Run: headless pygame with SDL's dummy video driver; simulated clock (each Clock.tick advances the game by its frame time, no real sleeping); random seed 0; keys injected as events and as key.get_pressed() state; no mouse input.
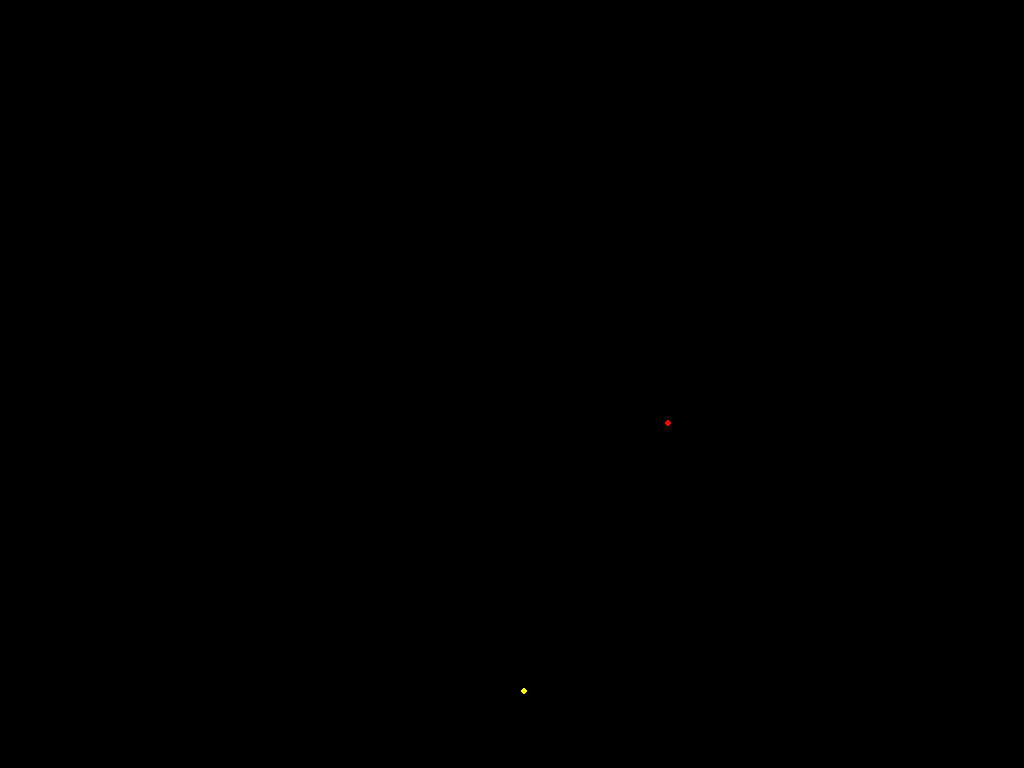
Frame 1 of 4 · flips 1–60 · no input
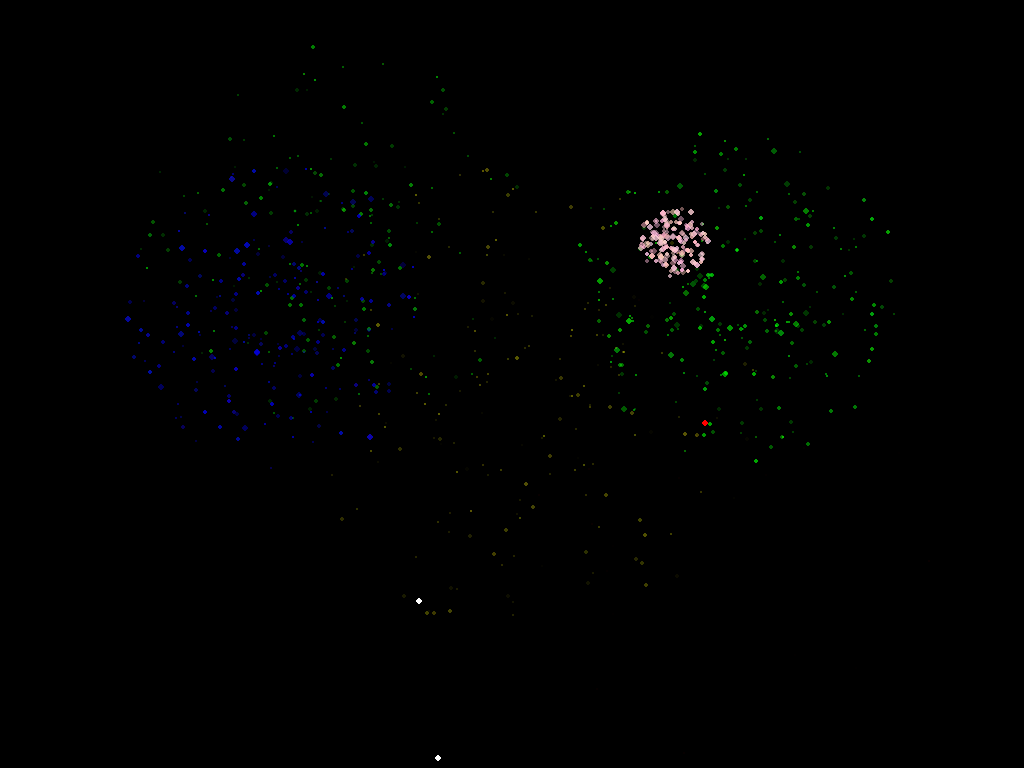
Frame 2 of 4 · flips 61–180 · tapped SPACE, RETURN · held RIGHT (→), D
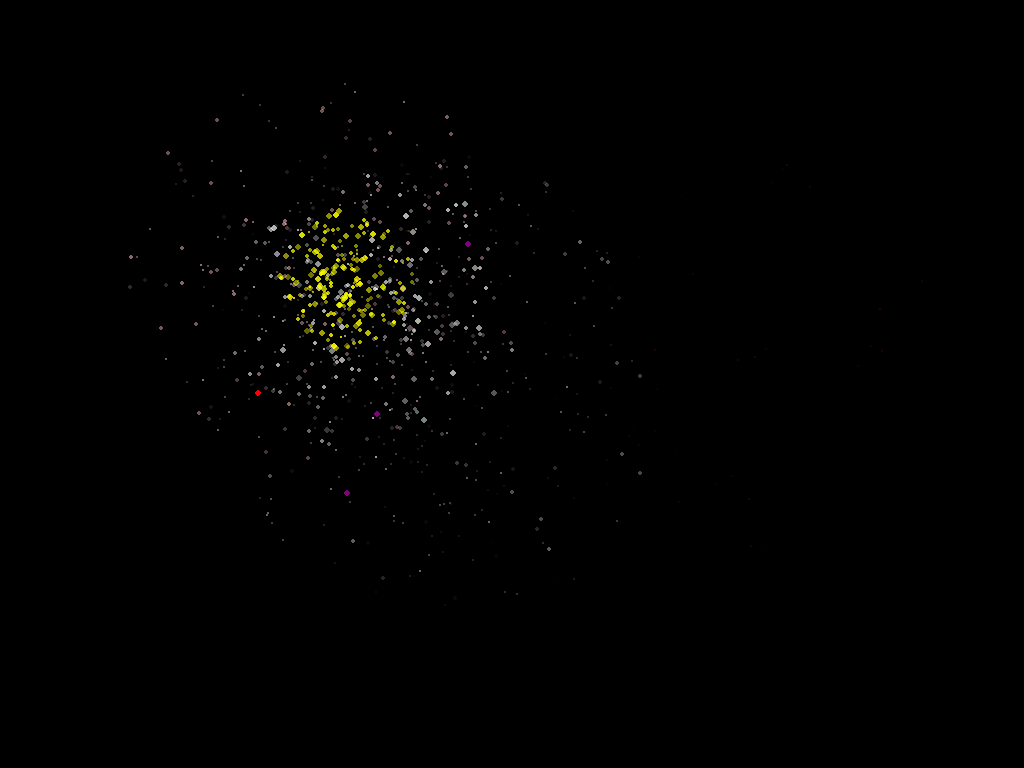
Frame 3 of 4 · flips 181–300 · held DOWN (↓), S
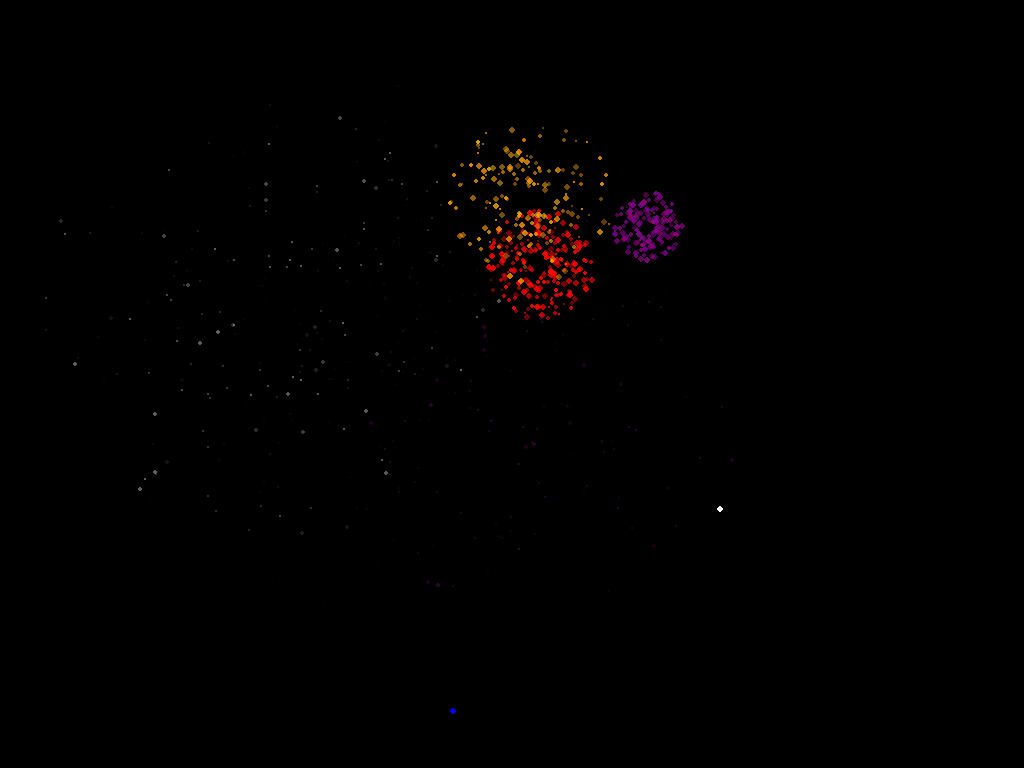
Frame 4 of 4 · flips 301–420 · held LEFT (←), A, UP (↑), W

The pygame program that drew these frames:

import pygame
import random
import math

# 初始化pygame
pygame.init()

# 设置屏幕尺寸（兼容非全屏模式，避免分辨率异常）
try:
    screen_info = pygame.display.Info()
    WIDTH, HEIGHT = screen_info.current_w, screen_info.current_h
    # 防止全屏权限问题，改用窗口模式（也可改回FULLSCREEN）
    screen = pygame.display.set_mode((WIDTH, HEIGHT))
except:
    # 备用分辨率，避免获取屏幕信息失败
    WIDTH, HEIGHT = 1280, 720
    screen = pygame.display.set_mode((WIDTH, HEIGHT))

pygame.display.set_caption("壮美烟花特效")

# 颜色定义（烟花主色+渐变，确保都是合法RGB值）
COLORS = [
    (255, 0, 0),    # 红
    (255, 165, 0),  # 橙
    (255, 255, 0),  # 黄
    (0, 255, 0),    # 绿
    (0, 0, 255),    # 蓝
    (128, 0, 128),  # 紫
    (255, 192, 203),# 粉
    (255, 255, 255) # 白
]

# 时钟（控制帧率）
clock = pygame.time.Clock()

# 粒子类（烟花粒子）- 彻底修复颜色和尺寸问题
class Particle:
    def __init__(self, x, y, color):
        self.x = x
        self.y = y
        # 随机粒子速度（角度+大小）
        angle = random.uniform(0, 2 * math.pi)
        speed = random.uniform(1, 6)
        self.vx = math.cos(angle) * speed
        self.vy = math.sin(angle) * speed
        
        # 修复1：严格限制颜色值在0-255之间（同时限制上下限）
        r = max(0, min(color[0] + random.randint(-20, 20), 255))
        g = max(0, min(color[1] + random.randint(-20, 20), 255))
        b = max(0, min(color[2] + random.randint(-20, 20), 255))
        self.color = (r, g, b)  # 确保是合法的RGB三元组
        
        # 粒子大小和生命周期（初始尺寸≥1，避免0）
        self.size = random.uniform(2, 4)
        self.life = random.randint(60, 120)  # 粒子存活帧数
        self.gravity = 0.05  # 重力影响

    def update(self):
        # 更新位置（加入重力）
        self.vy += self.gravity
        self.x += self.vx
        self.y += self.vy
        # 粒子减速
        self.vx *= 0.98
        self.vy *= 0.98
        # 生命周期减少
        self.life -= 1
        # 修复2：粒子尺寸最小为1，避免0
        self.size = max(1, self.size - 0.02)

    def draw(self):
        # 修复3：透明度通过Surface设置，颜色仅用RGB
        alpha = int(255 * (self.life / 120))  # 生命周期越短越透明
        # 确保alpha在0-255之间
        alpha = max(0, min(alpha, 255))
        
        # 创建带透明通道的Surface
        s_size = int(self.size * 2)
        s = pygame.Surface((s_size, s_size), pygame.SRCALPHA)
        # 设置Surface透明度
        s.set_alpha(alpha)
        
        # 绘制圆形（尺寸和颜色均合法）
        center = (int(self.size), int(self.size))
        radius = int(self.size)
        pygame.draw.circle(s, self.color, center, radius)
        
        # 绘制到主屏幕（位置取整，避免浮点误差）
        screen.blit(s, (int(self.x - self.size), int(self.y - self.size)))

# 烟花类（发射轨迹+爆炸）
class Firework:
    def __init__(self):
        # 随机发射起点（屏幕底部，避免越界）
        self.x = random.randint(WIDTH//4, WIDTH*3//4)
        self.y = HEIGHT
        # 随机爆炸高度（屏幕中上部更美观）
        self.target_y = random.randint(HEIGHT//4, HEIGHT//2)
        # 发射速度
        self.speed = random.uniform(8, 15)
        # 烟花主色（直接取合法颜色）
        self.color = random.choice(COLORS)
        # 是否爆炸
        self.exploded = False
        # 爆炸后的粒子列表
        self.particles = []

    def update(self):
        if not self.exploded:
            # 向上发射（限制位置，避免越界）
            self.y -= self.speed
            self.x = max(0, min(self.x + random.uniform(-0.5, 0.5), WIDTH))
            # 到达目标高度则爆炸
            if self.y <= self.target_y:
                self.explode()
                self.exploded = True
            # 绘制发射轨迹（用合法颜色）
            pygame.draw.circle(screen, self.color, (int(self.x), int(self.y)), 3)
        else:
            # 更新爆炸后的粒子（过滤已死亡的粒子）
            new_particles = []
            for p in self.particles:
                p.update()
                if p.life > 0:
                    new_particles.append(p)
                    p.draw()
            self.particles = new_particles

    def explode(self):
        # 生成爆炸粒子（数量适中，避免性能问题）
        particle_count = random.randint(150, 250)
        for _ in range(particle_count):
            self.particles.append(Particle(self.x, self.y, self.color))

# 主循环
def main():
    fireworks = []
    running = True
    # 背景色（黑色更凸显烟花）
    bg_color = (0, 0, 0)
    
    while running:
        # 控制帧率（60帧流畅）
        clock.tick(60)
        
        # 事件处理（按ESC/关闭窗口退出）
        for event in pygame.event.get():
            if event.type == pygame.QUIT:
                running = False
            if event.type == pygame.KEYDOWN:
                if event.key == pygame.K_ESCAPE:
                    running = False
        
        # 填充背景（半透明叠加，保留轨迹残影）
        screen.fill(bg_color, special_flags=pygame.BLEND_RGBA_MULT)
        
        # 随机生成新烟花（控制频率，避免太密集）
        if random.random() < 0.05:
            fireworks.append(Firework())
        
        # 更新并绘制所有烟花（过滤已结束的烟花）
        new_fireworks = []
        for fw in fireworks:
            fw.update()
            if not fw.exploded or len(fw.particles) > 0:
                new_fireworks.append(fw)
        fireworks = new_fireworks
        
        # 更新屏幕
        pygame.display.flip()
    
    # 安全退出pygame
    pygame.quit()

if __name__ == "__main__":
    main()
